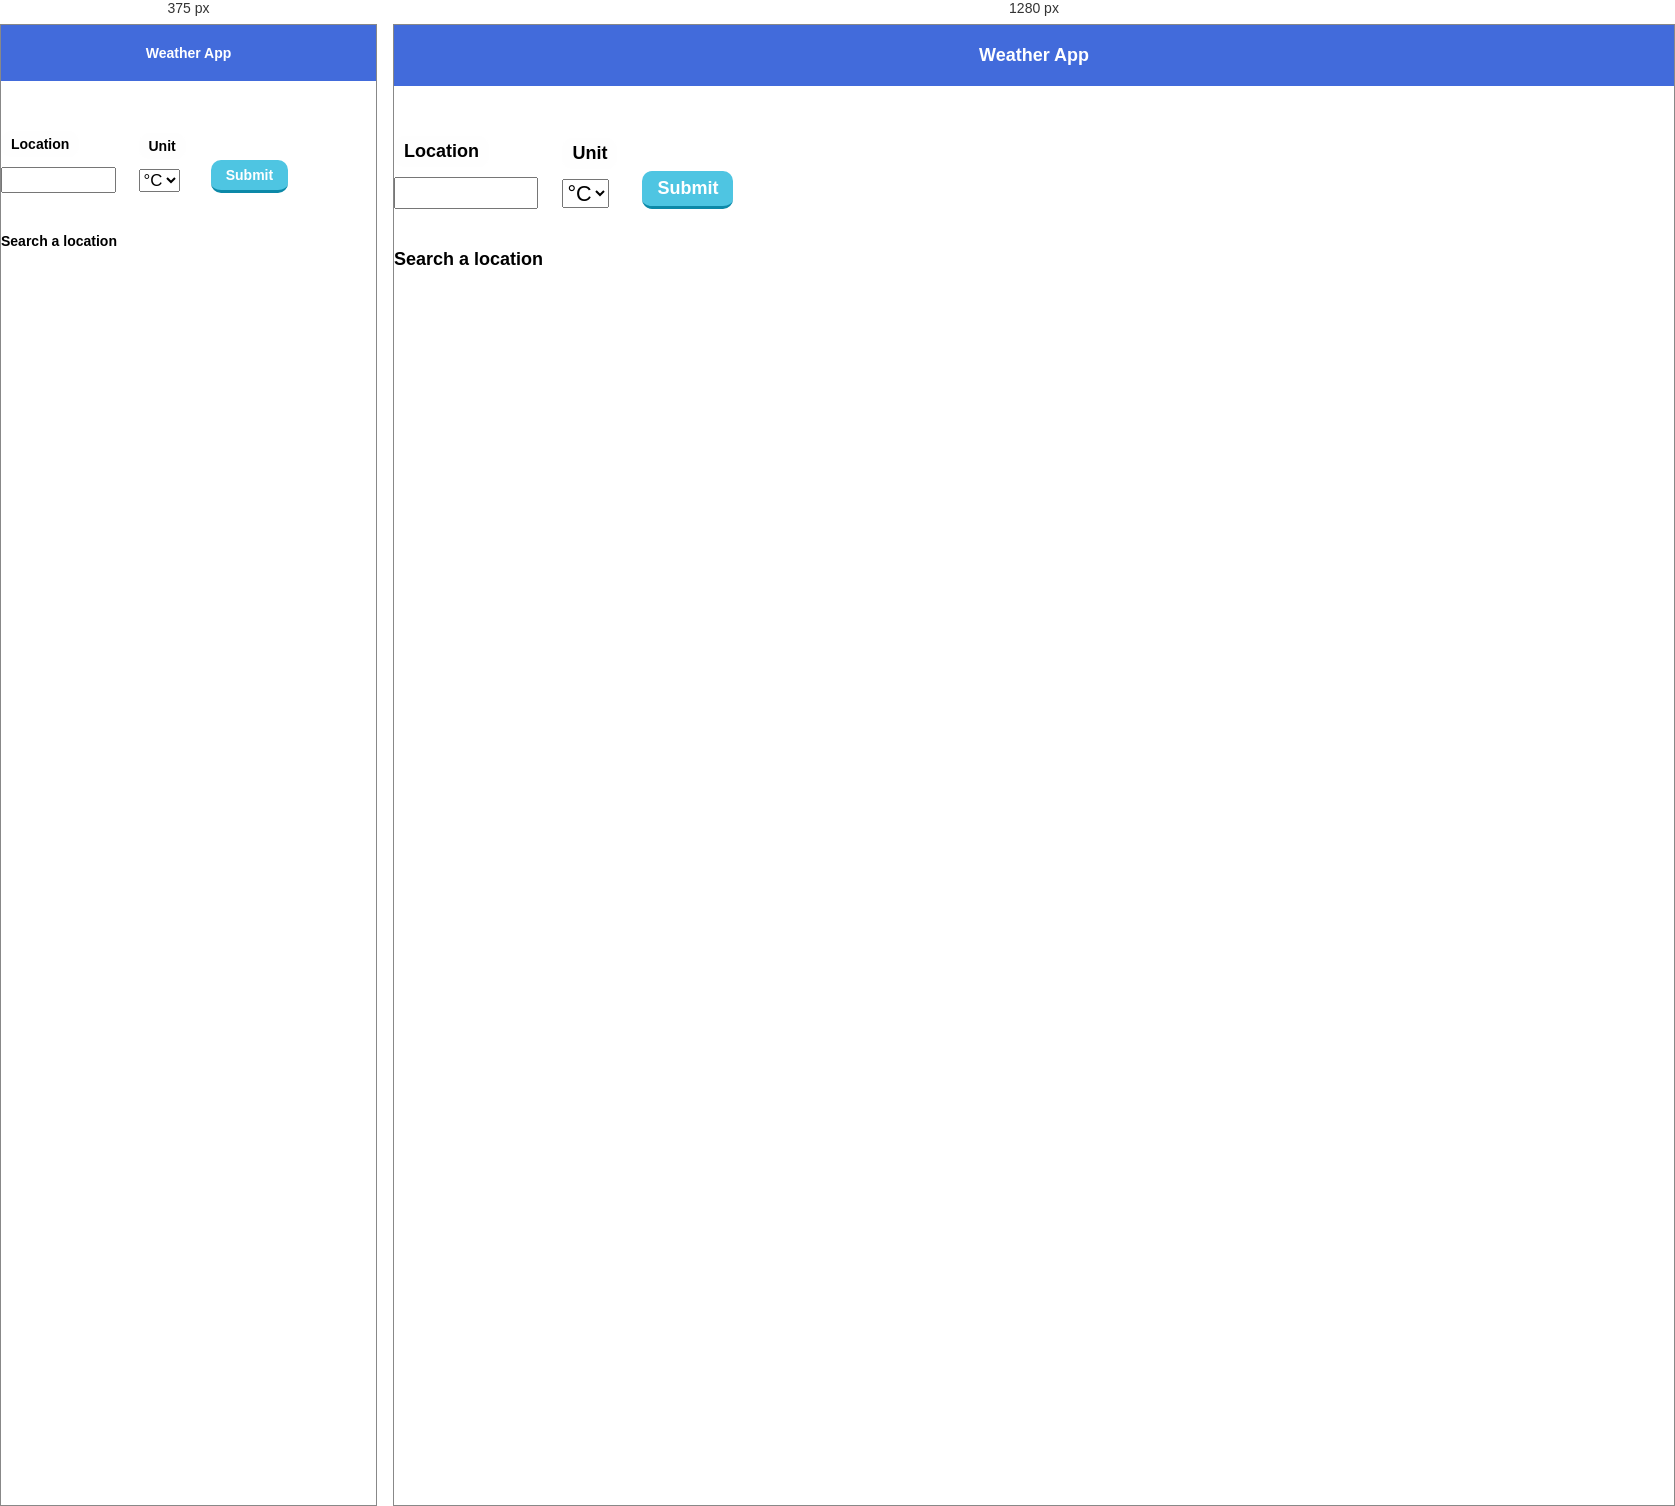
Rendered at 375 px and 1280 px, left to right.

<!-- file: index.html -->
<!DOCTYPE html>
<html lang="en">
    <head>
        <meta charset="UTF-8" />
        <meta name="viewport" content="width=device-width, initial-scale=1.0" />
        <title>Weather App</title>
        <link rel="stylesheet" href="./style.css" />
    </head>
    <body>
        <div class="header">Weather App</div>
        <div class="content">
            <div class="form">
                <form id="weatherForm">
                    <div class="location-container">
                        <p>Location</p>
                        <div class="search-container">
                            <div class="search-svg"></div>
                            <input type="text" id="location" required />
                        </div>
                    </div>
                    <div class="unit-container">
                        <p>Unit</p>
                        <select name="unit" id="unit-select" required>
                            <option value="C">°C</option>
                            <option value="F">°F</option>
                        </select>
                    </div>
                    <button type="submit" class="submitForm">Submit</button>
                </form>
            </div>
            <div class="message">Search a location</div>
            <div class="conditions" style="display: none">
                <div class="weather-block">
                    <div class="address"></div>
                    <div class="weather-svg"></div>
                    <div class="weather"></div>
                </div>
                <div class="temp-block">
                    <div class="temp"></div>
                    <div class="unit"></div>
                </div>
            </div>
            <div class="description"></div>
            <div class="info">
                <div class="feelslike"></div>
                <div class="precip"></div>
                <div class="humidity"></div>
            </div>
        </div>
        <script src="./index.js"></script>
    </body>
</html>


/* @media block from style.css */
@media screen and (max-width: 600px) {
    :root {
        font-size: 14px;
    }

    .weather-svg {
        height: 150px;
        width: 150px;
    }

    .temp,
    .unit {
        font-size: 2.5rem;
    }
}